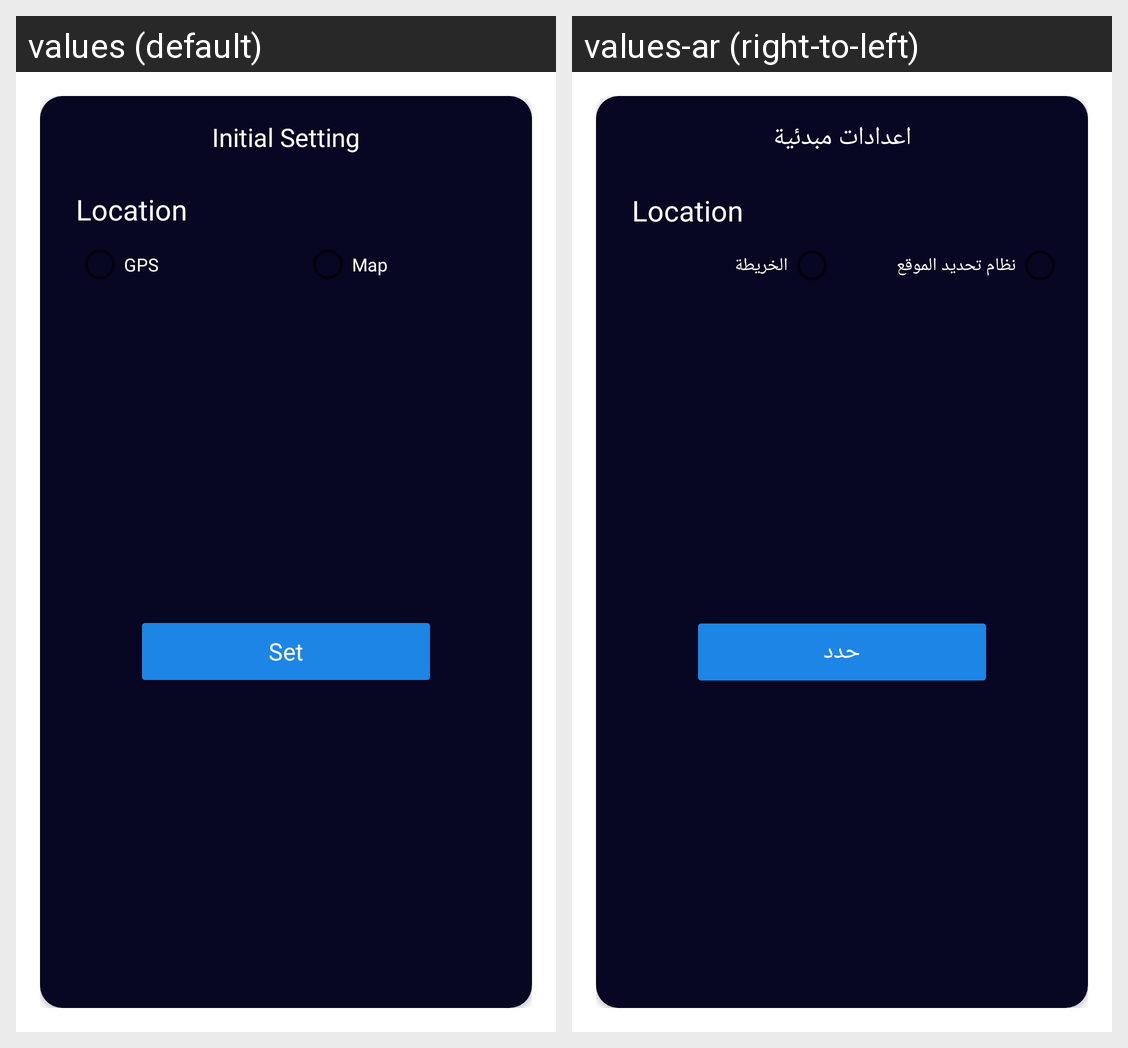

For this localized Android screen grid, give each drawn string resource with its value in every locale shown.
Android screen res/layout/initial_setting_dialog.xml rendered under 2 locales, left to right: values (default), values-ar (right-to-left). Device: Nexus 5 (rendered at 1080×1920; each locale shown at half size, 540×960, under a caption strip naming it); theme Theme.Weathery.
Strings drawn on this screen, with the default value and each locale's value (text and hints the layout hard-codes, and strings that could not be matched under every locale, appear in the picture but are not listed):

initial_set_txt
  values: Initial Setting
  values-ar: اعدادات مبدئية

gps_txt
  values: GPS
  values-ar: نظام تحديد الموقع

map_txt
  values: Map
  values-ar: الخريطة

set_btn_txt
  values: Set
  values-ar: حدد
